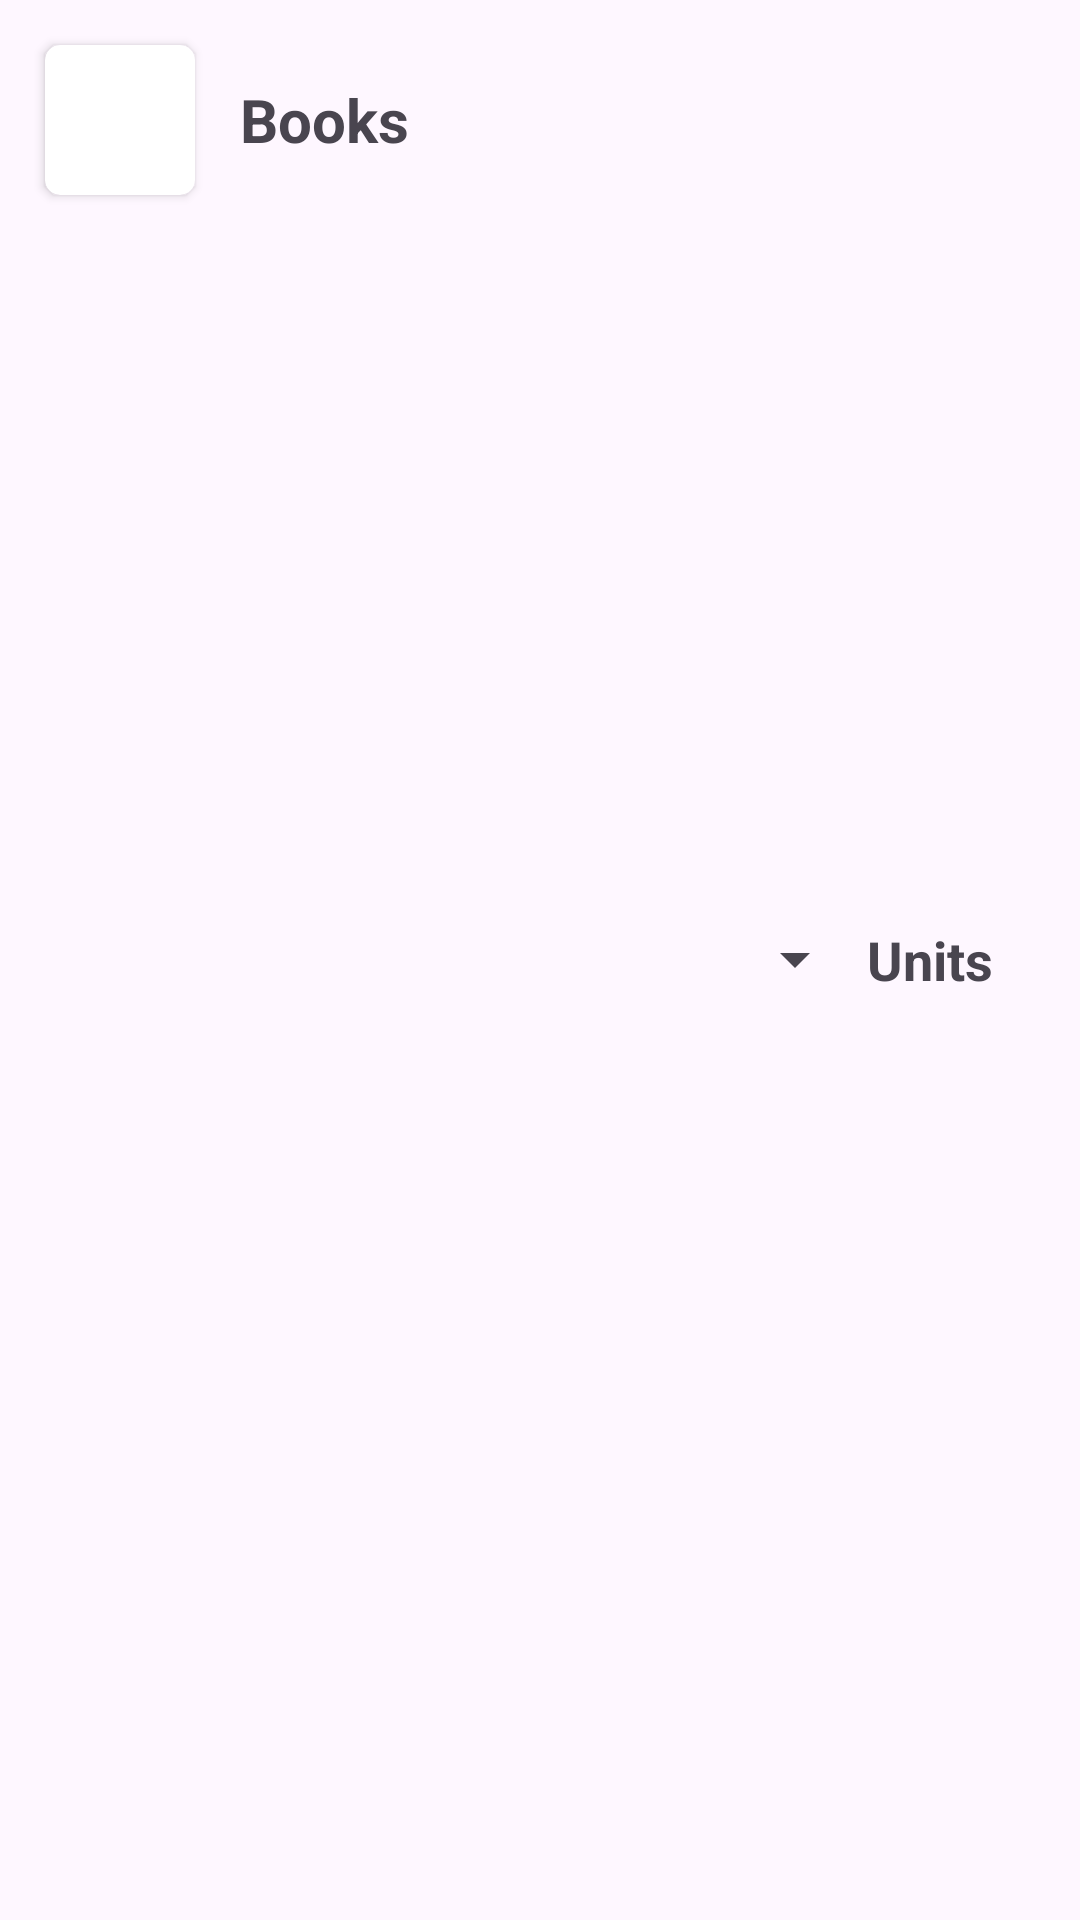

Reconstruct the res/layout file that produces this screen, plus the resources it refers to.
<!-- AndroidManifest.xml: application theme Theme.StockManager -->
<!-- res/layout/stockoutsingleitem.xml -->
<?xml version="1.0" encoding="utf-8"?>
<RelativeLayout xmlns:android="http://schemas.android.com/apk/res/android"
    xmlns:app="http://schemas.android.com/apk/res-auto"
    android:layout_width="match_parent"
    android:layout_height="wrap_content"
    android:orientation="horizontal"
    android:padding="10dp">

    <LinearLayout
        android:layout_width="wrap_content"
        android:layout_height="wrap_content"
        android:orientation="horizontal">

        <androidx.cardview.widget.CardView
            android:layout_width="50dp"
            android:layout_height="50dp"
            android:layout_margin="5dp"
            app:cardCornerRadius="5dp">

            <ImageView
                android:id="@+id/stockItemPrev"
                android:layout_width="match_parent"
                android:layout_height="match_parent"
                android:scaleType="centerCrop"
                android:src="@drawable/demo" />
        </androidx.cardview.widget.CardView>

        <TextView
            android:id="@+id/itemTitle"
            android:layout_width="wrap_content"
            android:layout_height="wrap_content"
            android:layout_gravity="center_vertical"
            android:layout_marginStart="10dp"
            android:text="Books"
            android:textSize="20sp"
            android:textStyle="bold" />

    </LinearLayout>

    <LinearLayout
        android:layout_width="wrap_content"
        android:layout_height="wrap_content"
        android:layout_alignParentEnd="true"
        android:layout_centerVertical="true"
        android:layout_gravity="end"
        android:layout_margin="5dp">

        <Spinner
            android:id="@+id/itemsCountSpinner"
            android:layout_width="wrap_content"
            android:layout_height="wrap_content" />

        <TextView
            android:layout_width="wrap_content"
            android:layout_height="wrap_content"
            android:text="Units"
            android:textSize="18sp"
            android:textStyle="bold" />

        <ImageView
            android:id="@+id/removeFromStockOut"
            android:layout_width="wrap_content"
            android:layout_height="wrap_content"
            android:layout_marginHorizontal="7dp"
            android:src="@drawable/baseline_close_24" />
    </LinearLayout>
</RelativeLayout>
<!-- resources referenced by this layout -->
<resources>
  <style name="Theme.StockManager" parent="Base.Theme.StockManager" />
  <style name="Base.Theme.StockManager" parent="Theme.Material3.DayNight.NoActionBar">
          
          
          <item name="windowNoTitle">true</item>
      </style>
</resources>
